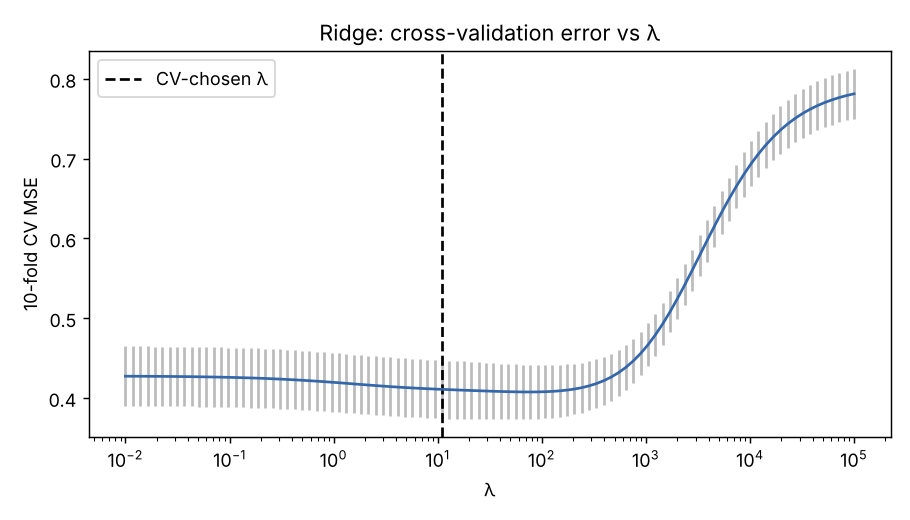

Values plotted in this chart, from the file beside it:
lambda, cv_mse, cv_se
0.01, 0.4274, 0.03736
0.01177, 0.4273, 0.03736
0.01385, 0.4273, 0.03736
0.0163, 0.4273, 0.03736
0.01918, 0.4272, 0.03736
0.02257, 0.4271, 0.03735
0.02656, 0.4271, 0.03735
0.03126, 0.427, 0.03735
0.03678, 0.4269, 0.03734
0.04329, 0.4268, 0.03733
0.05094, 0.4267, 0.03733
0.05995, 0.4265, 0.03732
0.07055, 0.4264, 0.03731
0.08302, 0.4262, 0.0373
0.0977, 0.426, 0.03729
0.115, 0.4257, 0.03728
0.1353, 0.4255, 0.03726
0.1592, 0.4252, 0.03724
0.1874, 0.4249, 0.03722
0.2205, 0.4245, 0.0372
0.2595, 0.4242, 0.03717
0.3054, 0.4237, 0.03714
0.3594, 0.4233, 0.03711
0.4229, 0.4228, 0.03708
0.4977, 0.4223, 0.03704
0.5857, 0.4217, 0.037
0.6893, 0.4211, 0.03696
0.8111, 0.4205, 0.03692
0.9545, 0.4198, 0.03687
1.123, 0.4192, 0.03683
1.322, 0.4185, 0.03679
1.556, 0.4177, 0.03675
1.831, 0.417, 0.03671
2.154, 0.4163, 0.03668
2.535, 0.4156, 0.03665
2.984, 0.415, 0.03663
3.511, 0.4143, 0.03661
4.132, 0.4137, 0.03659
4.863, 0.4132, 0.03657
5.722, 0.4126, 0.03655
6.734, 0.4122, 0.03652
7.925, 0.4117, 0.03648
9.326, 0.4113, 0.03643
10.97, 0.4109, 0.03637
12.92, 0.4105, 0.03628
15.2, 0.4102, 0.03617
17.89, 0.4098, 0.03603
21.05, 0.4095, 0.03588
24.77, 0.4091, 0.03569
29.15, 0.4088, 0.03548
34.3, 0.4085, 0.03525
40.37, 0.4082, 0.035
47.51, 0.408, 0.03473
55.91, 0.4078, 0.03445
65.79, 0.4076, 0.03415
77.43, 0.4076, 0.03384
91.12, 0.4077, 0.03352
107.2, 0.4079, 0.03319
126.2, 0.4084, 0.03285
148.5, 0.409, 0.03249
... 40 more rows
